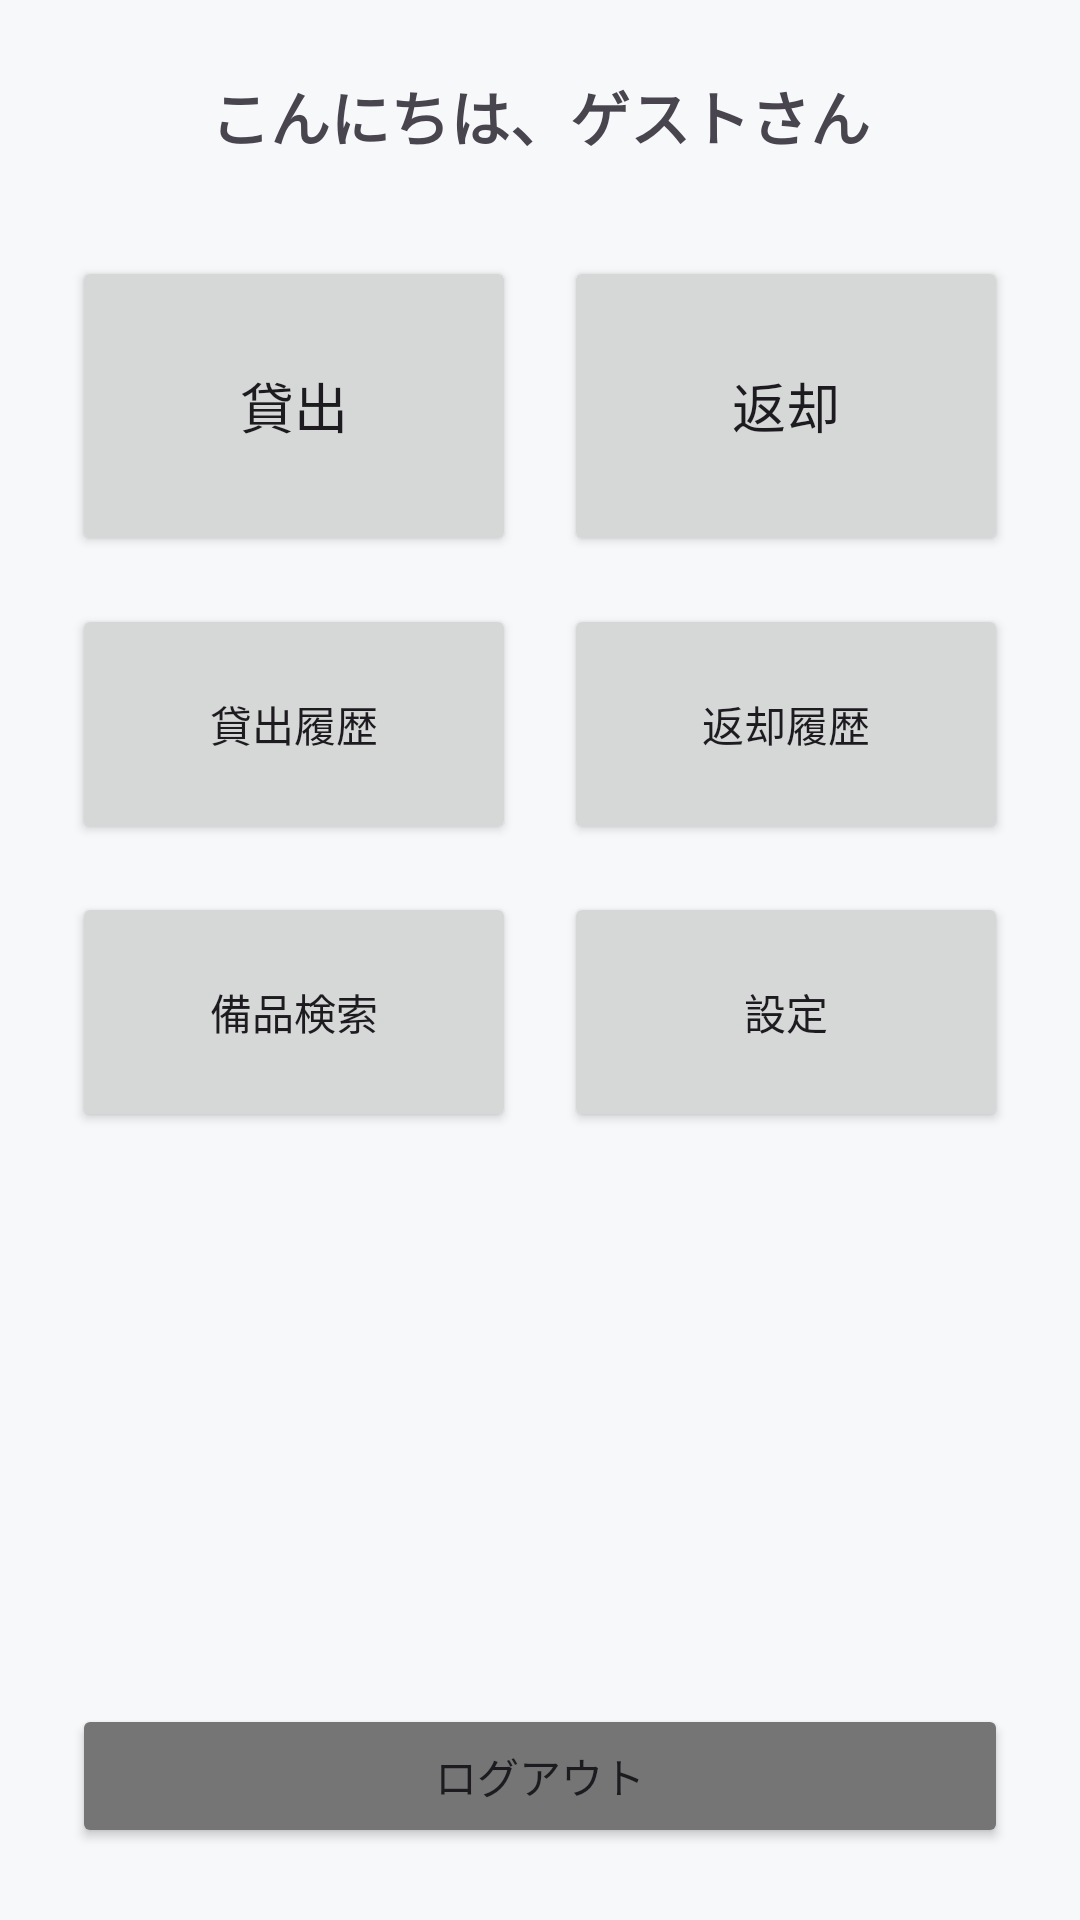

Here is an Android app screen rendered from its layout file. Give the layout XML and the strings, colors and styles it references.
<!-- AndroidManifest.xml: application theme Theme.Limsv3 -->
<!-- res/layout/activity_menu.xml -->
<?xml version="1.0" encoding="utf-8"?>
<LinearLayout xmlns:android="http://schemas.android.com/apk/res/android"
    xmlns:tools="http://schemas.android.com/tools"
    android:id="@+id/main"
    android:layout_width="match_parent"
    android:layout_height="match_parent"
    android:orientation="vertical"
    android:padding="24dp"
    tools:context=".ui.MenuActivity">

    <TextView
        android:id="@+id/tvWelcome"
        android:layout_width="match_parent"
        android:layout_height="wrap_content"
        android:text="こんにちは、ゲストさん"
        android:textSize="20sp"
        android:textStyle="bold"
        android:gravity="center_horizontal"
        android:layout_marginBottom="32dp" />

    <LinearLayout
        android:layout_width="match_parent"
        android:layout_height="wrap_content"
        android:orientation="horizontal"
        android:layout_marginBottom="16dp">

        <Button
            android:id="@+id/btnLending"
            android:layout_width="0dp"
            android:layout_height="100dp"
            android:layout_weight="1"
            android:text="貸出"
            android:textSize="18sp"
            android:layout_marginEnd="8dp"/>

        <Button
            android:id="@+id/btnReturn"
            android:layout_width="0dp"
            android:layout_height="100dp"
            android:layout_weight="1"
            android:text="返却"
            android:textSize="18sp"
            android:layout_marginStart="8dp"/>
    </LinearLayout>

    <LinearLayout
        android:layout_width="match_parent"
        android:layout_height="wrap_content"
        android:orientation="horizontal"
        android:layout_marginBottom="16dp">

        <Button
            android:id="@+id/btnLendHistory"
            android:layout_width="0dp"
            android:layout_height="80dp"
            android:layout_weight="1"
            android:text="貸出履歴"
            android:layout_marginEnd="8dp"/>

        <Button
            android:id="@+id/btnReturnHistory"
            android:layout_width="0dp"
            android:layout_height="80dp"
            android:layout_weight="1"
            android:text="返却履歴"
            android:layout_marginStart="8dp"/>
    </LinearLayout>

    <LinearLayout
        android:layout_width="match_parent"
        android:layout_height="wrap_content"
        android:orientation="horizontal">

        <Button
            android:id="@+id/btnSearch"
            android:layout_width="0dp"
            android:layout_height="80dp"
            android:layout_weight="1"
            android:text="備品検索"
            android:layout_marginEnd="8dp"/>

        <Button
            android:id="@+id/btnSettings"
            android:layout_width="0dp"
            android:layout_height="80dp"
            android:layout_weight="1"
            android:text="設定"
            android:layout_marginStart="8dp"/>
    </LinearLayout>

    <View
        android:layout_width="match_parent"
        android:layout_height="0dp"
        android:layout_weight="1" />

    <Button
        android:id="@+id/btnLogout"
        android:layout_width="match_parent"
        android:layout_height="wrap_content"
        android:text="ログアウト"
        android:backgroundTint="#757575" />

</LinearLayout>
<!-- resources referenced by this layout -->
<resources>
  <style name="Theme.Limsv3" parent="Base.Theme.Limsv3" />
  <style name="Base.Theme.Limsv3" parent="Theme.Material3.DayNight.NoActionBar">
          <item name="colorPrimary">@color/business_primary</item>
          <item name="colorOnPrimary">@color/white</item>
          <item name="colorPrimaryContainer">@color/business_primary_container</item>
          <item name="colorOnPrimaryContainer">@color/business_text_primary</item>
          <item name="colorSecondary">@color/business_secondary</item>
          <item name="colorOnSecondary">@color/white</item>
          <item name="colorSecondaryContainer">@color/business_surface_variant</item>
          <item name="colorOnSecondaryContainer">@color/business_text_primary</item>
          <item name="colorTertiary">@color/business_success</item>
          <item name="colorOnTertiary">@color/white</item>
          <item name="colorSurface">@color/business_surface</item>
          <item name="colorOnSurface">@color/business_text_primary</item>
          <item name="colorSurfaceVariant">@color/business_surface_variant</item>
          <item name="colorOnSurfaceVariant">@color/business_text_secondary</item>
          <item name="colorOutline">@color/business_outline</item>
          <item name="colorError">@color/business_error</item>
          <item name="colorOnError">@color/white</item>
          <item name="android:colorBackground">@color/business_background</item>
      </style>
  <color name="business_primary">#2F5D7E</color>
  <color name="white">#FFFFFFFF</color>
  <color name="business_primary_container">#D9E4EC</color>
  <color name="business_text_primary">#1F2937</color>
  <color name="business_secondary">#4C6472</color>
  <color name="business_surface_variant">#F4F6F8</color>
  <color name="business_success">#2E7D5A</color>
  <color name="business_surface">#FFFFFFFF</color>
  <color name="business_text_secondary">#5F6B76</color>
  <color name="business_outline">#D7DDE2</color>
  <color name="business_error">#B04A4A</color>
  <color name="business_background">#F7F8FA</color>
</resources>
